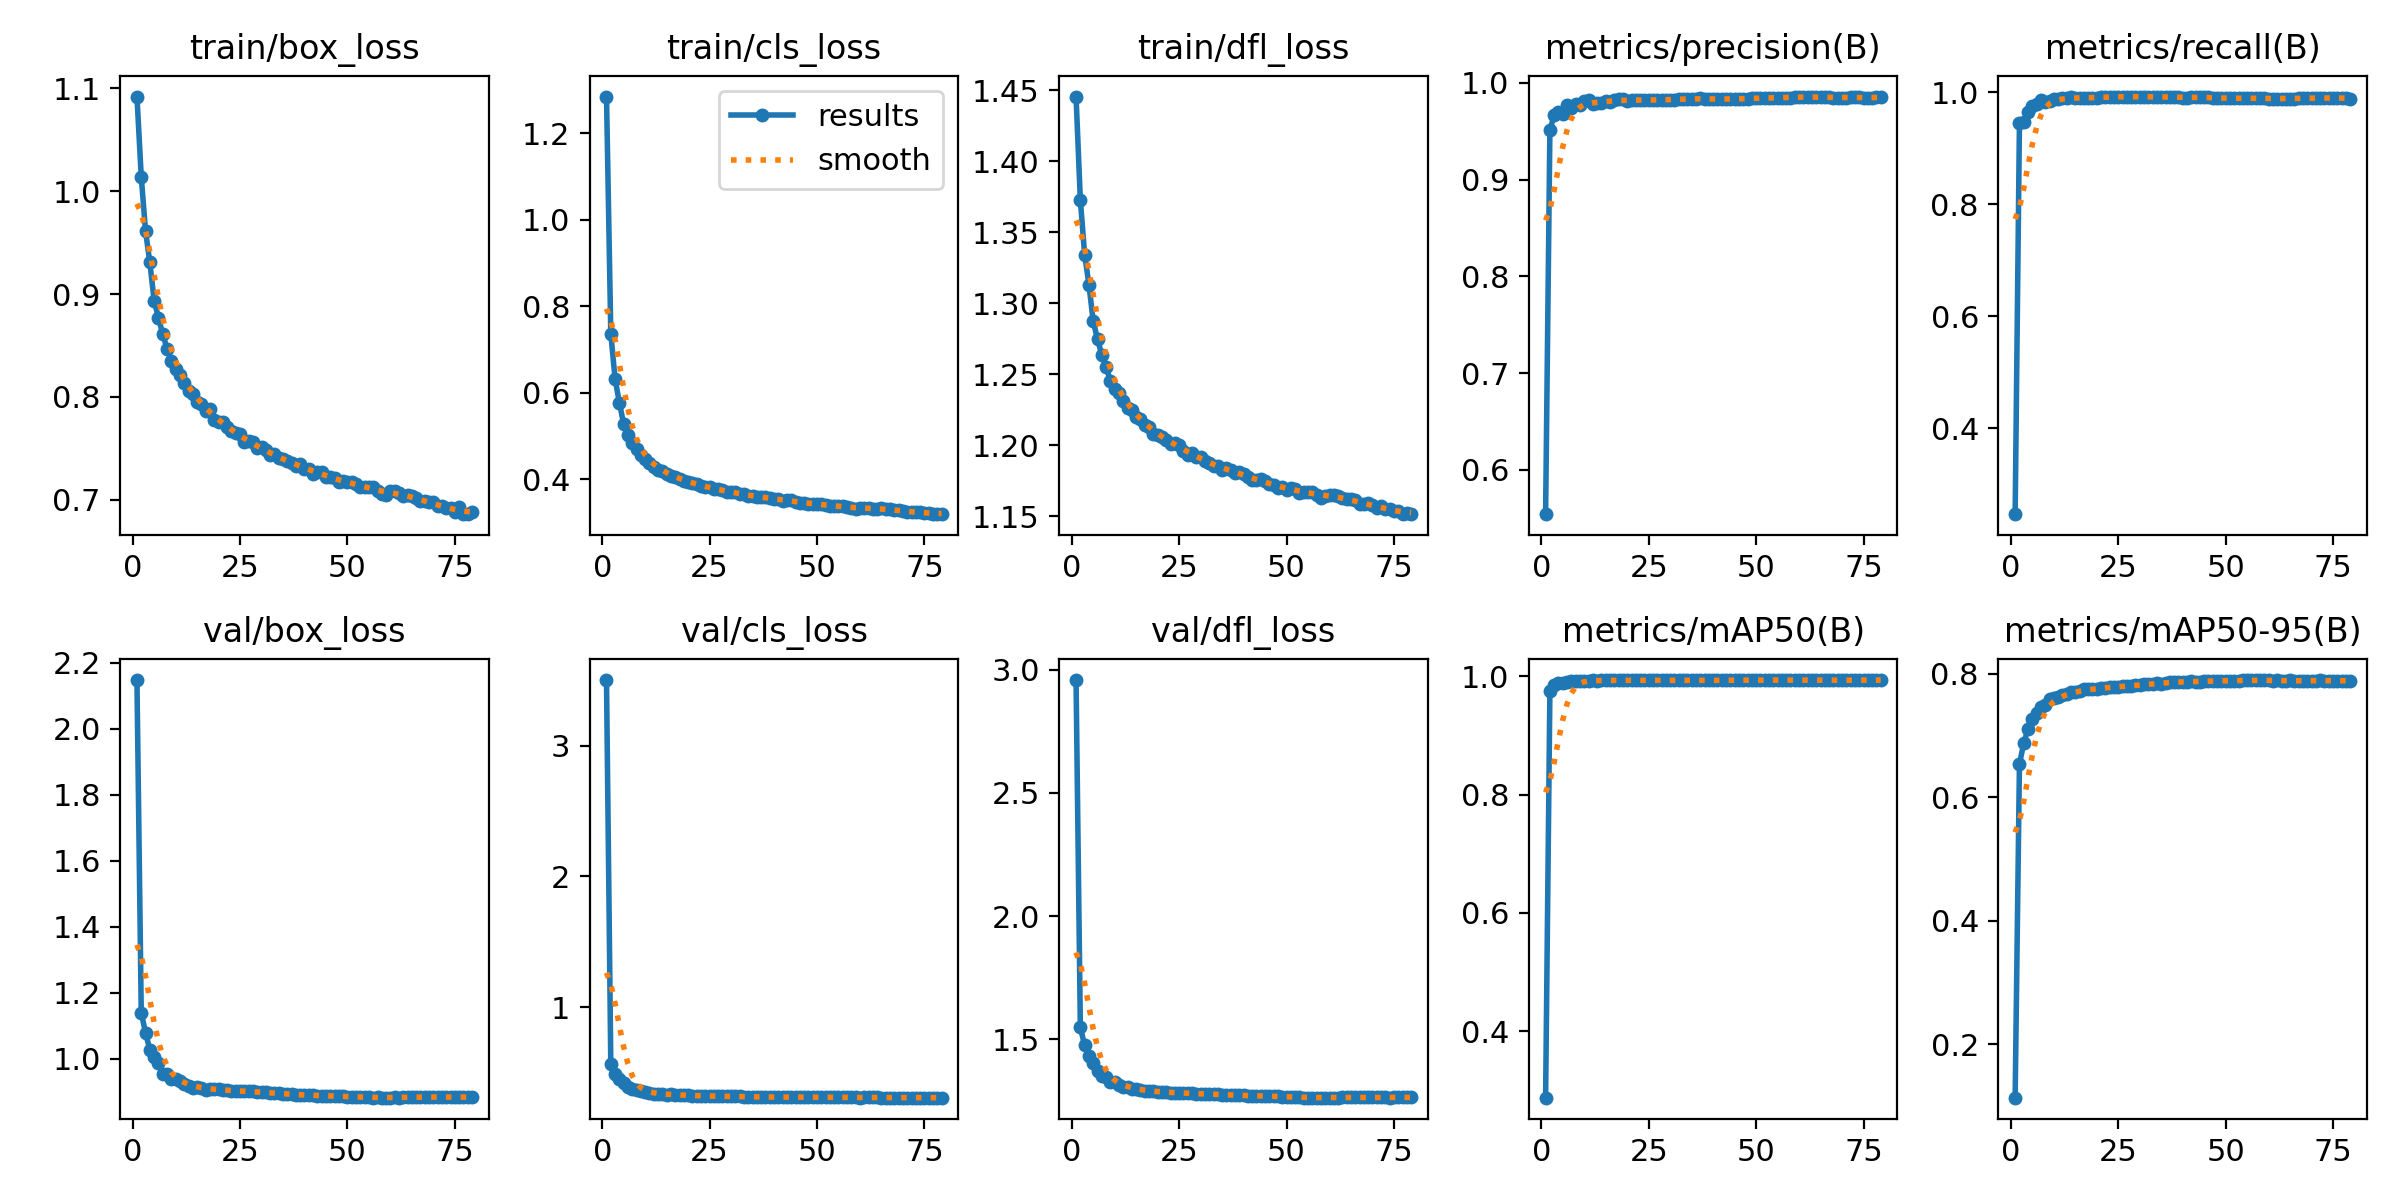

The file beside this chart, header and first rows:
epoch, time, train/box_loss, train/cls_loss, train/dfl_loss, metrics/precision(B), metrics/recall(B), metrics/mAP50(B), metrics/mAP50-95(B), val/box_loss, val/cls_loss, val/dfl_loss, lr/pg0, lr/pg1, lr/pg2
1, 370.9, 1.092, 1.285, 1.445, 0.5543, 0.2466, 0.2879, 0.1135, 2.148, 3.501, 2.958, 0.06702, 0.0003331, 0.0003331
2, 761.4, 1.014, 0.737, 1.373, 0.9517, 0.9452, 0.975, 0.654, 1.139, 0.5644, 1.549, 0.03401, 0.0006599, 0.0006599
3, 1066, 0.9614, 0.6314, 1.334, 0.9664, 0.9475, 0.9855, 0.6876, 1.079, 0.4887, 1.475, 0.001002, 0.00098, 0.00098
4, 1335, 0.9308, 0.5768, 1.313, 0.9697, 0.9643, 0.9879, 0.711, 1.028, 0.4482, 1.433, 0.0009703, 0.0009703, 0.0009703
5, 1604, 0.8936, 0.5277, 1.287, 0.9683, 0.9759, 0.9881, 0.7263, 1.007, 0.4228, 1.404, 0.0009604, 0.0009604, 0.0009604
6, 1875, 0.8772, 0.5013, 1.275, 0.9769, 0.9789, 0.9906, 0.7372, 0.9871, 0.3903, 1.371, 0.0009505, 0.0009505, 0.0009505
7, 2144, 0.8613, 0.4829, 1.263, 0.9741, 0.9871, 0.9917, 0.7455, 0.9542, 0.376, 1.353, 0.0009406, 0.0009406, 0.0009406
8, 2440, 0.847, 0.4689, 1.255, 0.9787, 0.9821, 0.9924, 0.7494, 0.9551, 0.369, 1.347, 0.0009307, 0.0009307, 0.0009307
9, 2710, 0.8351, 0.456, 1.245, 0.9772, 0.9851, 0.9924, 0.7588, 0.9376, 0.3587, 1.328, 0.0009208, 0.0009208, 0.0009208
10, 2979, 0.8276, 0.4458, 1.24, 0.9811, 0.9879, 0.9927, 0.7609, 0.9378, 0.35, 1.326, 0.0009109, 0.0009109, 0.0009109
11, 3248, 0.8215, 0.4384, 1.237, 0.9822, 0.9885, 0.9924, 0.7628, 0.9315, 0.3462, 1.316, 0.000901, 0.000901, 0.000901
12, 3518, 0.814, 0.429, 1.231, 0.9786, 0.9899, 0.9931, 0.7656, 0.9241, 0.3402, 1.309, 0.0008911, 0.0008911, 0.0008911
13, 3787, 0.8058, 0.4222, 1.226, 0.9792, 0.991, 0.9926, 0.7672, 0.919, 0.3384, 1.305, 0.0008812, 0.0008812, 0.0008812
14, 4056, 0.8029, 0.4182, 1.225, 0.9792, 0.9914, 0.9929, 0.7705, 0.9118, 0.3334, 1.3, 0.0008713, 0.0008713, 0.0008713
15, 4326, 0.7955, 0.4129, 1.22, 0.9817, 0.9896, 0.993, 0.7711, 0.9141, 0.3327, 1.299, 0.0008614, 0.0008614, 0.0008614
16, 4594, 0.7934, 0.4085, 1.218, 0.9804, 0.9898, 0.9929, 0.7722, 0.9107, 0.3356, 1.295, 0.0008515, 0.0008515, 0.0008515
17, 4864, 0.7865, 0.404, 1.214, 0.9823, 0.9909, 0.9933, 0.7747, 0.9071, 0.3309, 1.29, 0.0008416, 0.0008416, 0.0008416
18, 5133, 0.7888, 0.4006, 1.213, 0.983, 0.9909, 0.9931, 0.7753, 0.9088, 0.3287, 1.29, 0.0008317, 0.0008317, 0.0008317
19, 5402, 0.7776, 0.395, 1.208, 0.983, 0.9899, 0.9932, 0.7755, 0.9092, 0.3277, 1.289, 0.0008218, 0.0008218, 0.0008218
20, 5672, 0.7755, 0.3931, 1.207, 0.9819, 0.9907, 0.9931, 0.7753, 0.9074, 0.3258, 1.288, 0.0008119, 0.0008119, 0.0008119
21, 5942, 0.7755, 0.3922, 1.206, 0.9821, 0.9914, 0.9932, 0.7768, 0.9052, 0.325, 1.286, 0.000802, 0.000802, 0.000802
22, 6211, 0.771, 0.389, 1.204, 0.9821, 0.9918, 0.9931, 0.7777, 0.9041, 0.3235, 1.285, 0.0007921, 0.0007921, 0.0007921
23, 6477, 0.7671, 0.3841, 1.201, 0.982, 0.9917, 0.9929, 0.7786, 0.9029, 0.3229, 1.284, 0.0007822, 0.0007822, 0.0007822
24, 6744, 0.7649, 0.3827, 1.202, 0.9825, 0.9921, 0.9932, 0.7783, 0.9025, 0.3226, 1.284, 0.0007723, 0.0007723, 0.0007723
25, 7010, 0.7636, 0.3815, 1.2, 0.9827, 0.9927, 0.9932, 0.7787, 0.9025, 0.321, 1.283, 0.0007624, 0.0007624, 0.0007624
26, 7276, 0.7567, 0.3765, 1.196, 0.9828, 0.9924, 0.9932, 0.7801, 0.9017, 0.3202, 1.282, 0.0007525, 0.0007525, 0.0007525
27, 7543, 0.7572, 0.3763, 1.193, 0.9824, 0.9927, 0.9932, 0.7805, 0.9017, 0.3198, 1.282, 0.0007426, 0.0007426, 0.0007426
28, 7812, 0.7561, 0.3746, 1.195, 0.982, 0.9927, 0.9932, 0.7801, 0.9014, 0.3194, 1.281, 0.0007327, 0.0007327, 0.0007327
29, 8080, 0.7501, 0.37, 1.192, 0.9823, 0.9927, 0.9932, 0.7811, 0.8999, 0.3193, 1.28, 0.0007228, 0.0007228, 0.0007228
30, 8350, 0.751, 0.3709, 1.192, 0.9828, 0.9922, 0.9931, 0.7816, 0.8991, 0.3189, 1.28, 0.0007129, 0.0007129, 0.0007129
31, 8618, 0.7489, 0.3703, 1.189, 0.9828, 0.9923, 0.9931, 0.7831, 0.8982, 0.3185, 1.279, 0.000703, 0.000703, 0.000703
32, 8887, 0.7435, 0.3648, 1.187, 0.9834, 0.9922, 0.9931, 0.7829, 0.8971, 0.3181, 1.278, 0.0006931, 0.0006931, 0.0006931
33, 9156, 0.7442, 0.3657, 1.185, 0.9836, 0.992, 0.9931, 0.7838, 0.8961, 0.3178, 1.277, 0.0006832, 0.0006832, 0.0006832
34, 9425, 0.7411, 0.3615, 1.185, 0.9837, 0.9924, 0.9931, 0.7846, 0.8952, 0.3172, 1.277, 0.0006733, 0.0006733, 0.0006733
35, 9693, 0.7393, 0.3606, 1.183, 0.9836, 0.9924, 0.9931, 0.7836, 0.8943, 0.3162, 1.276, 0.0006634, 0.0006634, 0.0006634
36, 9963, 0.7376, 0.3596, 1.184, 0.9836, 0.9921, 0.993, 0.7856, 0.8937, 0.315, 1.275, 0.0006535, 0.0006535, 0.0006535
37, 10233, 0.736, 0.3581, 1.183, 0.984, 0.992, 0.9931, 0.7866, 0.8929, 0.314, 1.275, 0.0006436, 0.0006436, 0.0006436
38, 10500, 0.7334, 0.3586, 1.18, 0.9836, 0.9915, 0.9931, 0.7873, 0.8917, 0.3137, 1.274, 0.0006337, 0.0006337, 0.0006337
39, 10766, 0.7347, 0.3563, 1.181, 0.9835, 0.9914, 0.9931, 0.787, 0.8908, 0.313, 1.273, 0.0006238, 0.0006238, 0.0006238
40, 11032, 0.7303, 0.3544, 1.18, 0.9838, 0.9909, 0.9929, 0.787, 0.89, 0.3132, 1.273, 0.0006139, 0.0006139, 0.0006139
41, 11299, 0.7301, 0.3537, 1.177, 0.9833, 0.991, 0.9931, 0.7871, 0.8897, 0.3131, 1.272, 0.000604, 0.000604, 0.000604
42, 11565, 0.725, 0.3498, 1.175, 0.9831, 0.9911, 0.9932, 0.7878, 0.8889, 0.3133, 1.271, 0.0005941, 0.0005941, 0.0005941
43, 11830, 0.7273, 0.3517, 1.175, 0.9835, 0.9915, 0.9933, 0.7873, 0.8885, 0.3138, 1.271, 0.0005842, 0.0005842, 0.0005842
44, 12096, 0.7275, 0.3509, 1.176, 0.9835, 0.9914, 0.9933, 0.7875, 0.8883, 0.3141, 1.271, 0.0005743, 0.0005743, 0.0005743
45, 12362, 0.7227, 0.3477, 1.174, 0.9832, 0.9915, 0.9935, 0.7879, 0.888, 0.3139, 1.27, 0.0005644, 0.0005644, 0.0005644
46, 12629, 0.7217, 0.3461, 1.173, 0.9835, 0.9914, 0.9935, 0.7878, 0.8877, 0.3141, 1.27, 0.0005545, 0.0005545, 0.0005545
47, 12894, 0.7208, 0.3459, 1.172, 0.9839, 0.9907, 0.9935, 0.7883, 0.8873, 0.3137, 1.269, 0.0005446, 0.0005446, 0.0005446
48, 13161, 0.7174, 0.3438, 1.17, 0.9836, 0.9907, 0.9935, 0.7891, 0.8866, 0.3128, 1.269, 0.0005347, 0.0005347, 0.0005347
49, 13430, 0.7179, 0.3428, 1.171, 0.9842, 0.9895, 0.9935, 0.7891, 0.8862, 0.3126, 1.268, 0.0005248, 0.0005248, 0.0005248
50, 13699, 0.7169, 0.3428, 1.168, 0.9843, 0.9893, 0.9935, 0.7888, 0.8858, 0.3124, 1.267, 0.0005149, 0.0005149, 0.0005149
51, 13968, 0.7169, 0.3419, 1.17, 0.9843, 0.9893, 0.9935, 0.7882, 0.8851, 0.3119, 1.266, 0.000505, 0.000505, 0.000505
52, 14234, 0.7157, 0.3407, 1.169, 0.9846, 0.9893, 0.9933, 0.789, 0.8849, 0.3126, 1.266, 0.0004951, 0.0004951, 0.0004951
53, 14501, 0.7125, 0.3388, 1.166, 0.9847, 0.9895, 0.9933, 0.7884, 0.8845, 0.3122, 1.265, 0.0004852, 0.0004852, 0.0004852
54, 14767, 0.7125, 0.3381, 1.167, 0.9848, 0.9899, 0.9935, 0.7894, 0.8835, 0.3115, 1.264, 0.0004753, 0.0004753, 0.0004753
55, 15032, 0.7122, 0.3369, 1.167, 0.9846, 0.9899, 0.9936, 0.7894, 0.8831, 0.3119, 1.264, 0.0004654, 0.0004654, 0.0004654
56, 15298, 0.7129, 0.3372, 1.167, 0.9847, 0.9899, 0.9936, 0.7897, 0.8827, 0.3115, 1.264, 0.0004555, 0.0004555, 0.0004555
57, 15564, 0.7085, 0.3358, 1.165, 0.9849, 0.9899, 0.9935, 0.7896, 0.8829, 0.3113, 1.264, 0.0004456, 0.0004456, 0.0004456
58, 15830, 0.7052, 0.3337, 1.163, 0.9848, 0.9899, 0.9935, 0.7899, 0.8827, 0.3107, 1.264, 0.0004357, 0.0004357, 0.0004357
59, 276.2, 0.7043, 0.3319, 1.164, 0.9856, 0.9893, 0.9936, 0.7895, 0.8823, 0.3107, 1.264, 0.0004258, 0.0004258, 0.0004258
60, 546.9, 0.7087, 0.3339, 1.165, 0.9855, 0.989, 0.9935, 0.7894, 0.8826, 0.3102, 1.264, 0.0004159, 0.0004159, 0.0004159
... 19 more rows
